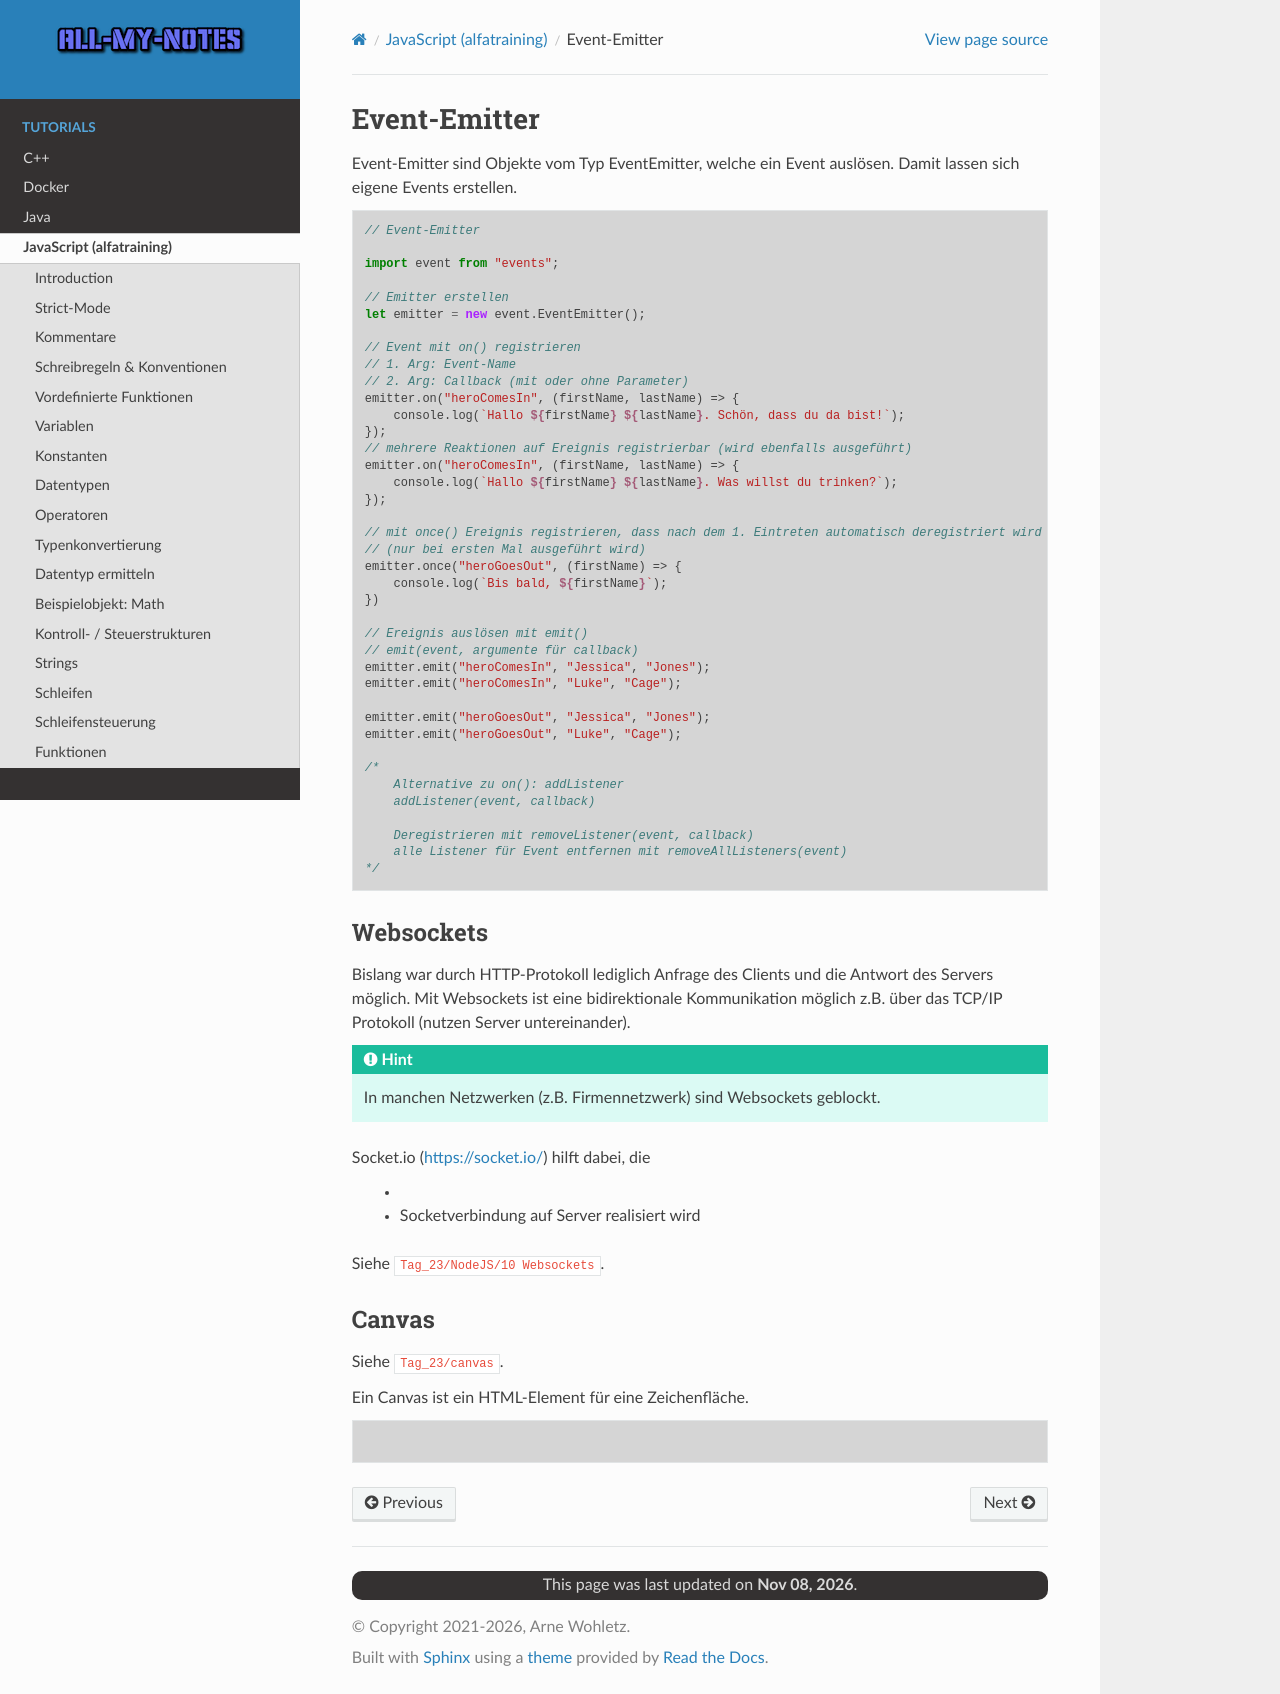

repository: arnewohletz/AllMyNotes · page: tutorial/java_script/alfatraining/day_23.html · generator: sphinx

Event-Emitter
-------------
Event-Emitter sind Objekte vom Typ EventEmitter, welche ein Event auslösen.
Damit lassen sich eigene Events erstellen.

.. code-block:: javascript

    // Event-Emitter

    import event from "events";

    // Emitter erstellen
    let emitter = new event.EventEmitter();

    // Event mit on() registrieren
    // 1. Arg: Event-Name
    // 2. Arg: Callback (mit oder ohne Parameter)
    emitter.on("heroComesIn", (firstName, lastName) => {
        console.log(`Hallo ${firstName} ${lastName}. Schön, dass du da bist!`);
    });
    // mehrere Reaktionen auf Ereignis registrierbar (wird ebenfalls ausgeführt)
    emitter.on("heroComesIn", (firstName, lastName) => {
        console.log(`Hallo ${firstName} ${lastName}. Was willst du trinken?`);
    });

    // mit once() Ereignis registrieren, dass nach dem 1. Eintreten automatisch deregistriert wird
    // (nur bei ersten Mal ausgeführt wird)
    emitter.once("heroGoesOut", (firstName) => {
        console.log(`Bis bald, ${firstName}`);
    })

    // Ereignis auslösen mit emit()
    // emit(event, argumente für callback)
    emitter.emit("heroComesIn", "Jessica", "Jones");
    emitter.emit("heroComesIn", "Luke", "Cage");

    emitter.emit("heroGoesOut", "Jessica", "Jones");
    emitter.emit("heroGoesOut", "Luke", "Cage");

    /*
        Alternative zu on(): addListener
        addListener(event, callback)

        Deregistrieren mit removeListener(event, callback)
        alle Listener für Event entfernen mit removeAllListeners(event)
    */

Websockets
==========
Bislang war durch HTTP-Protokoll lediglich Anfrage des Clients und die Antwort des
Servers möglich. Mit Websockets ist eine bidirektionale Kommunikation möglich
z.B. über das TCP/IP Protokoll (nutzen Server untereinander).

.. hint::

    In manchen Netzwerken (z.B. Firmennetzwerk) sind Websockets geblockt.

Socket.io (https://socket.io/) hilft dabei, die

    *
    * Socketverbindung auf Server realisiert wird

Siehe ``Tag_23/NodeJS/10 Websockets``.

Canvas
======
Siehe ``Tag_23/canvas``.

Ein Canvas ist ein HTML-Element für eine Zeichenfläche.

.. code-block:: javascript
